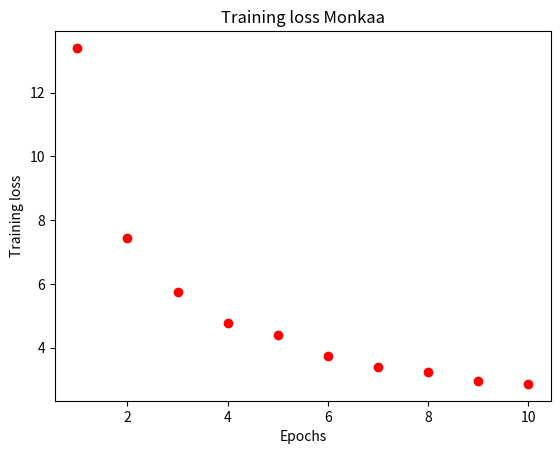
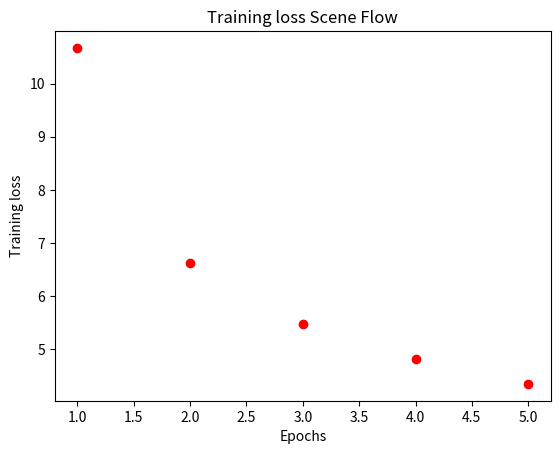

These charts were generated, in order, by the following Python code:
import numpy as np
import matplotlib.pyplot as plt

plt.figure(1)
plt.plot([1,2,3,4,5,6,7,8,9,10], [13.405,7.445,5.741,4.785,4.381,3.736,3.388,3.219,2.941,2.859], 'ro')
plt.xlabel("Epochs")
plt.ylabel("Training loss")
plt.title("Training loss Monkaa")
plt.savefig("trainig_monkaa.png")


plt.figure(2)
plt.plot([1,2,3,4,5], [10.670,6.615,5.476,4.809,4.347], 'ro')
plt.xlabel("Epochs")
plt.ylabel("Training loss")
plt.title("Training loss Scene Flow")
plt.savefig("trainig_sceneflow.png")


